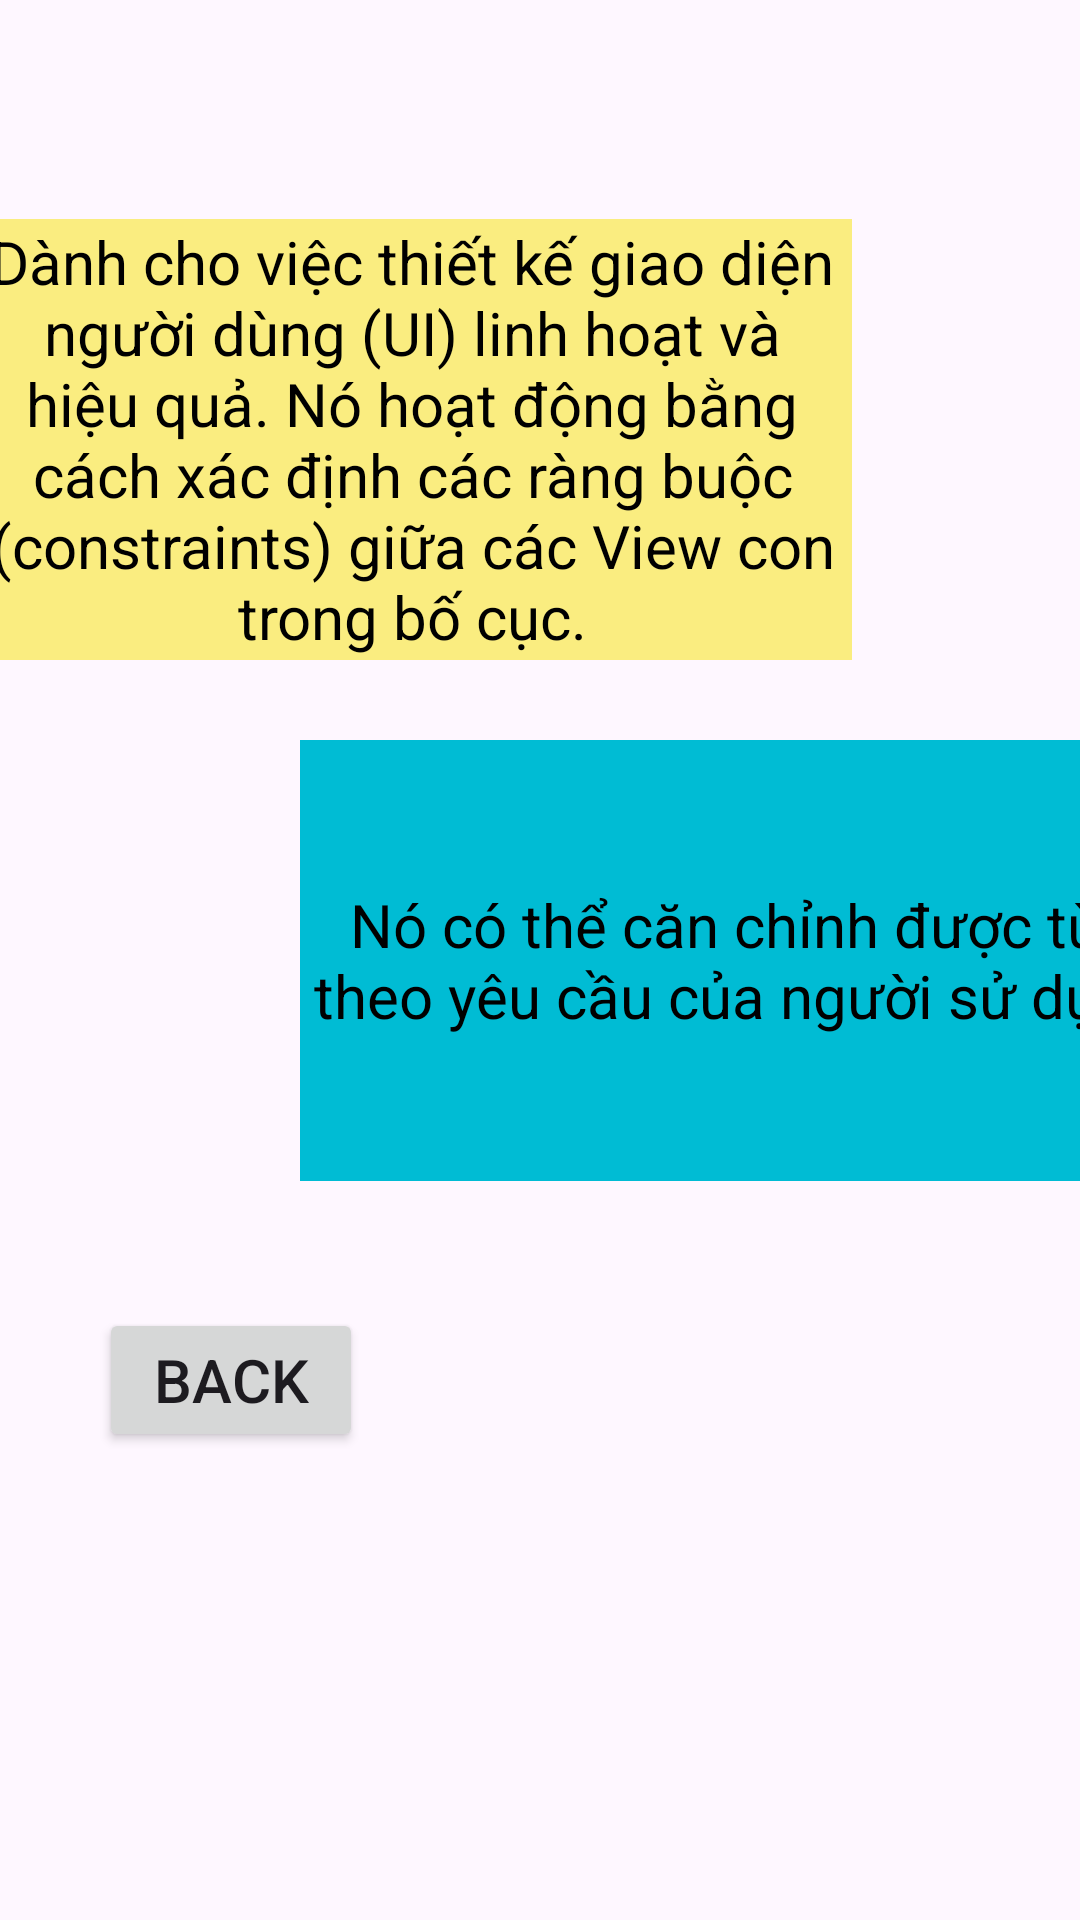

Layout XML and referenced resources for this Android screen:
<!-- AndroidManifest.xml: application theme Theme.Chương4 -->
<!-- res/layout/constrainlayout.xml -->
<?xml version="1.0" encoding="utf-8"?>
<androidx.constraintlayout.widget.ConstraintLayout xmlns:android="http://schemas.android.com/apk/res/android"
    xmlns:app="http://schemas.android.com/apk/res-auto"
    xmlns:tools="http://schemas.android.com/tools"
    android:layout_width="match_parent"
    android:layout_height="match_parent">

    <TextView
        android:layout_width="293dp"
        android:layout_height="147dp"
        android:layout_marginStart="16dp"
        android:layout_marginTop="73dp"
        android:layout_marginEnd="102dp"
        android:background="#FAED80"
        android:gravity="center"
        android:text="Dành cho việc thiết kế giao diện người dùng (UI) linh hoạt và hiệu quả. Nó hoạt động bằng cách xác định các ràng buộc (constraints) giữa các View con trong bố cục."
        android:textColor="@color/black"
        android:textSize="20sp"
        app:layout_constraintEnd_toEndOf="parent"
        app:layout_constraintStart_toStartOf="parent"
        app:layout_constraintTop_toTopOf="parent" />

    <TextView
        android:layout_width="293dp"
        android:layout_height="147dp"
        android:layout_marginStart="100dp"
        android:background="#00BCD4"
        android:gravity="center"
        android:text="Nó có thể căn chỉnh được tùy theo yêu cầu của người sử dụng"
        android:textColor="@color/black"
        android:textSize="20sp"
        app:layout_constraintBottom_toBottomOf="parent"
        app:layout_constraintStart_toStartOf="parent"
        app:layout_constraintTop_toTopOf="parent" />

    <Button
        android:layout_width="wrap_content"
        android:layout_height="wrap_content"
        android:layout_marginStart="33dp"
        android:layout_marginEnd="286dp"
        android:layout_marginBottom="156dp"
        android:text="back"
        android:textSize="20sp"
        android:id="@+id/BackConstrain"
        app:layout_constraintBottom_toBottomOf="parent"
        app:layout_constraintEnd_toEndOf="parent"
        app:layout_constraintHorizontal_bias="0.0"
        app:layout_constraintStart_toStartOf="parent" />

</androidx.constraintlayout.widget.ConstraintLayout>
<!-- resources referenced by this layout -->
<resources>
  <color name="black">#FF000000</color>
  <style name="Theme.Chương4" parent="Base.Theme.Chương4" />
  <style name="Base.Theme.Chương4" parent="Theme.Material3.DayNight.NoActionBar">
          
          
      </style>
</resources>
